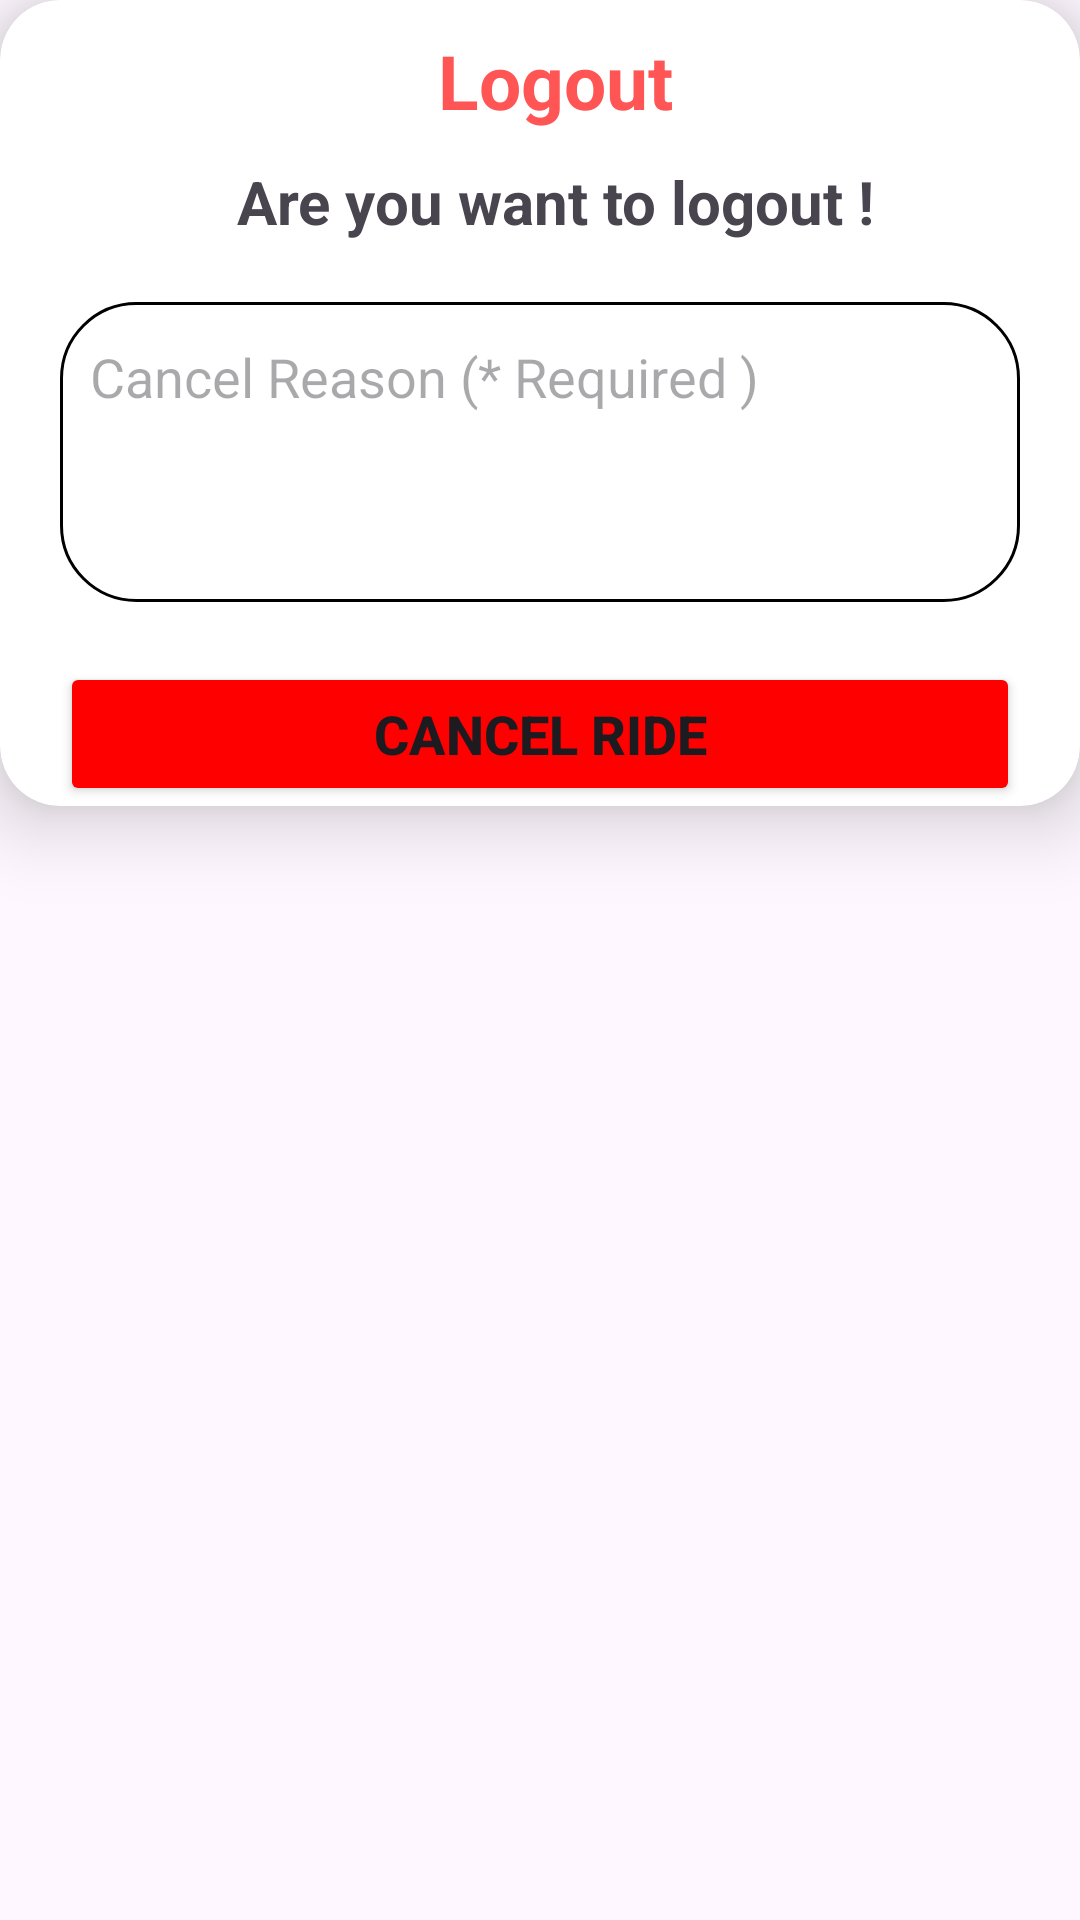

Write the Android layout XML for this screen, with the resource values it uses.
<!-- AndroidManifest.xml: application theme Theme.TheKartal -->
<!-- res/layout/layout_cancel_ride.xml -->
<?xml version="1.0" encoding="utf-8"?>
<LinearLayout xmlns:android="http://schemas.android.com/apk/res/android"
    android:layout_width="match_parent"
    android:layout_height="wrap_content"
    xmlns:app="http://schemas.android.com/apk/res-auto"
    android:orientation="vertical"
    >

    <androidx.cardview.widget.CardView
        android:id="@+id/CardActivityCArd"
        android:layout_width="match_parent"
        android:layout_height="wrap_content"
        app:cardCornerRadius="20dp"
        android:paddingBottom="20dp"
        app:cardElevation="15dp"
        android:background="@color/black">

        <RelativeLayout
            android:layout_width="match_parent"
            android:layout_height="match_parent">


            <TextView
                android:id="@+id/CardActivityTitle"
                android:layout_width="wrap_content"
                android:layout_height="wrap_content"
                android:layout_alignParentStart="true"
                android:layout_alignParentEnd="true"
                android:layout_alignParentTop="true"
                android:gravity="center"
                android:layout_marginTop="10dp"
                android:layout_marginStart="10dp"
                android:textStyle="bold"
                android:textColor="#FF5555"
                android:textSize="25dp"
                android:text="Logout"/>

            <TextView
                android:id="@+id/textRentalID"
                android:layout_width="wrap_content"
                android:layout_height="wrap_content"
                android:layout_alignParentStart="true"
                android:layout_alignParentEnd="true"
                android:gravity="center"
                android:layout_below="@+id/CardActivityTitle"
                android:layout_marginStart="10dp"
                android:layout_marginTop="10dp"
                android:text="Are you want to logout !"
                android:textSize="20dp"
                android:textStyle="bold" />

            <EditText
                android:id="@+id/EdtCancelDetails"
                android:layout_width="325dp"
                android:layout_height="100dp"
                android:layout_alignParentStart="true"
                android:layout_alignParentEnd="true"
                android:layout_below="@+id/textRentalID"
                android:layout_marginStart="20dp"
                android:layout_marginEnd="20dp"
                android:layout_marginTop="20dp"
                android:background="@drawable/textfields"
                android:elegantTextHeight="true"
                android:ems="10"
                android:inputType="text"
                android:padding="10dp"
                android:hint="Cancel Reason (* Required )"
                android:gravity="top"/>

            <Button
                android:id="@+id/cancel"
                android:layout_width="wrap_content"
                android:layout_height="wrap_content"
                android:layout_below="@+id/EdtCancelDetails"
                android:layout_alignParentStart="true"
                android:layout_alignParentEnd="true"
                android:layout_marginStart="20dp"
                android:layout_marginTop="20dp"
                android:layout_marginEnd="20dp"
                android:backgroundTint="#FF0000"
                android:text="Cancel Ride"
                android:textSize="18dp"
                android:textStyle="bold"
                app:iconTint="#6987F1" />

        </RelativeLayout>

    </androidx.cardview.widget.CardView>

</LinearLayout>
<!-- resources referenced by this layout -->
<resources>
  <color name="black">#FF000000</color>
  <!-- drawable textfields (drawable) -->
  <?xml version="1.0" encoding="utf-8"?>
  <shape xmlns:android="http://schemas.android.com/apk/res/android">
  
      <corners android:radius="25dp"/>
      <stroke android:width="1dip" android:color="@color/black"/>
  </shape>
  <style name="Theme.TheKartal" parent="Base.Theme.TheKartal" />
  <style name="Base.Theme.TheKartal" parent="Theme.Material3.DayNight.NoActionBar">
          
          
      </style>
</resources>
